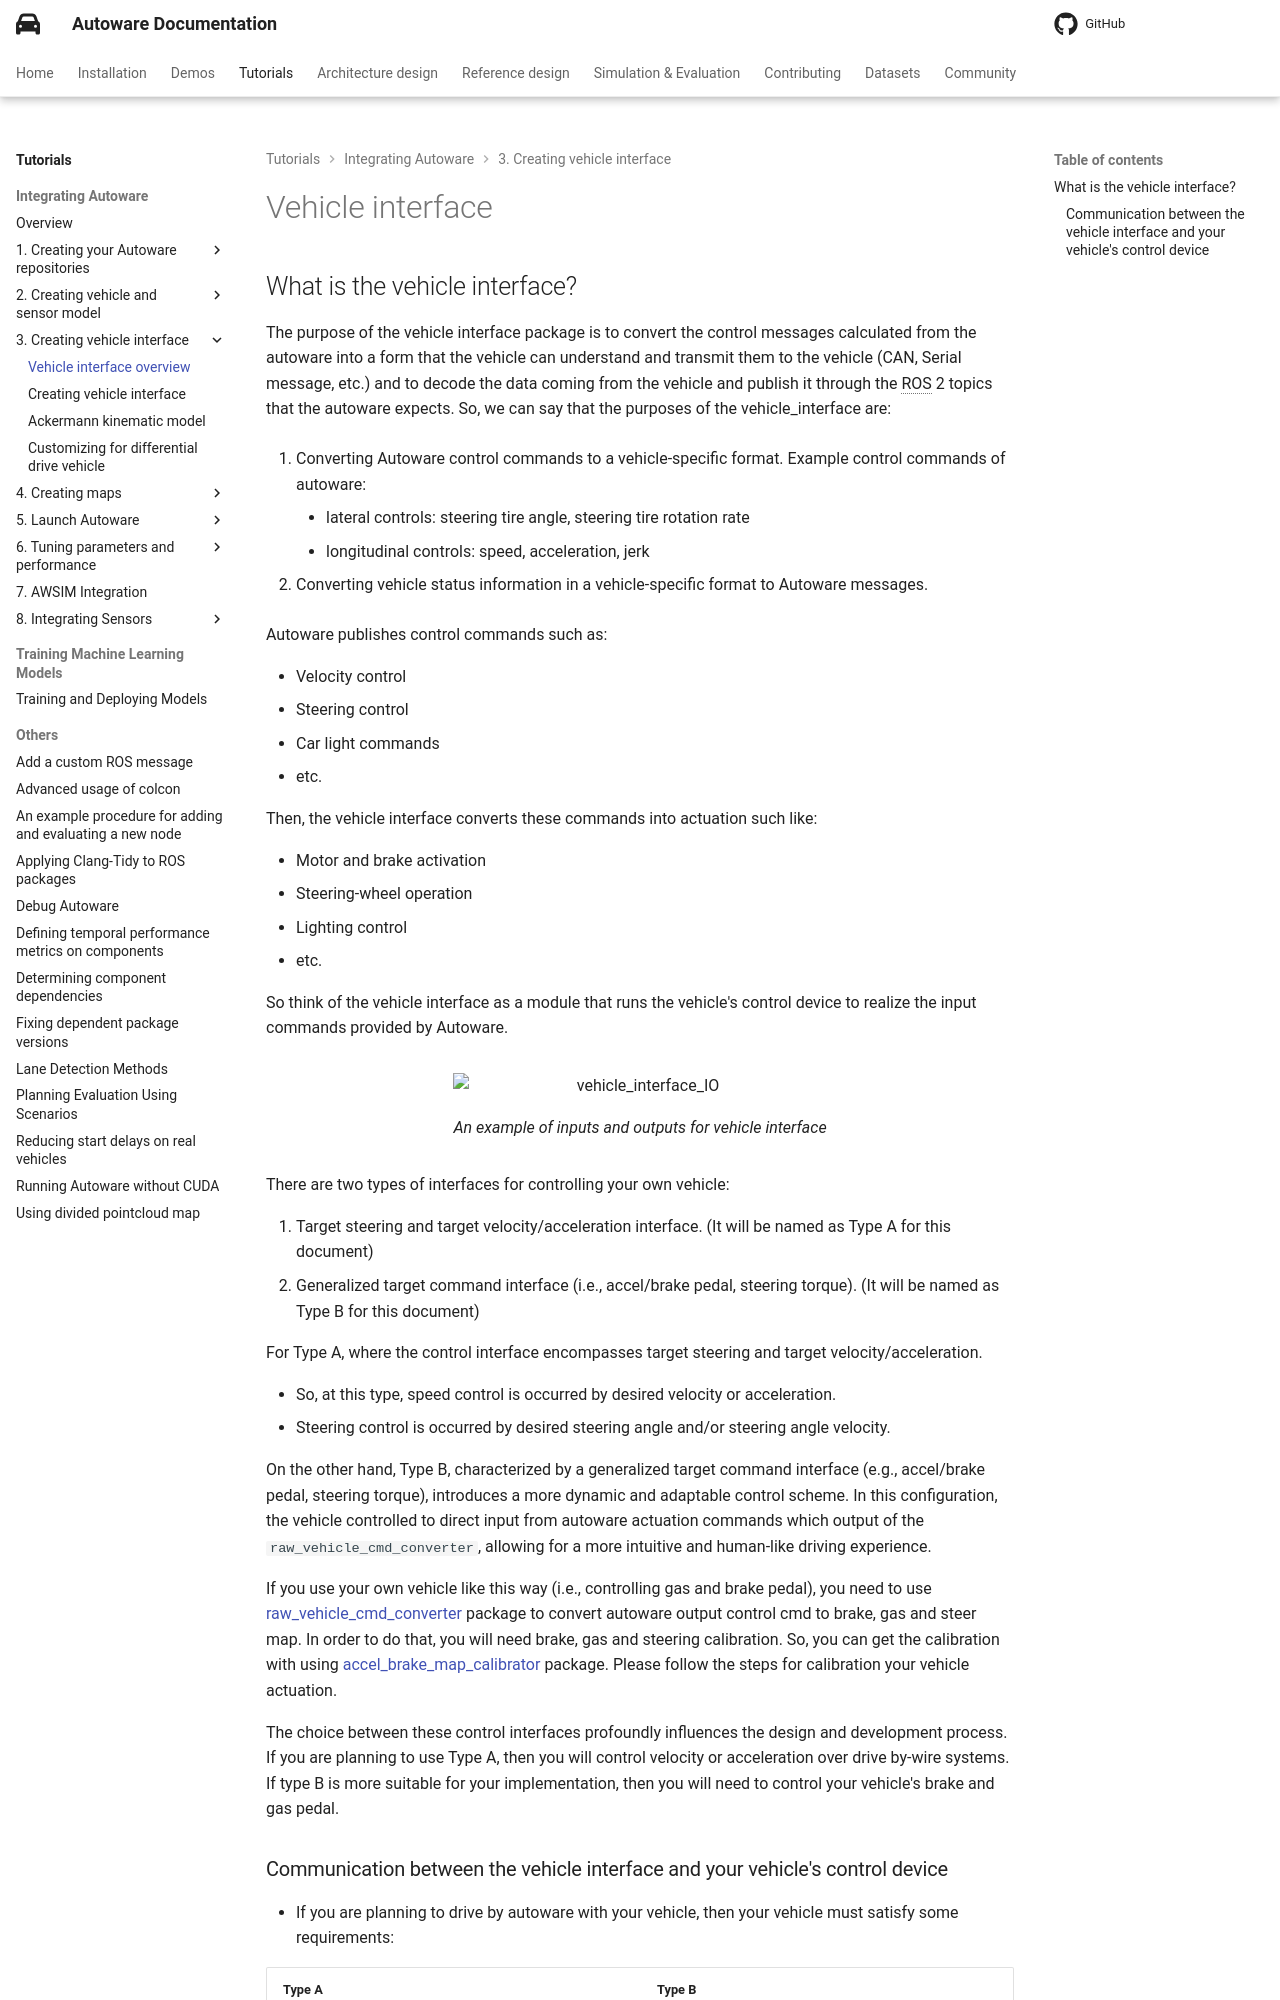

repository: autowarefoundation/autoware-documentation · page: pr-803/tutorials/integrating-autoware/creating-vehicle-interface-package/vehicle-interface/index.html · generator: mkdocs

# Vehicle interface

## What is the vehicle interface?

The purpose of the vehicle interface package is to convert the control messages calculated from the autoware into a form that the vehicle can understand and transmit them to the vehicle (CAN, Serial message, etc.) and to decode the data coming from the vehicle and publish it through the ROS 2 topics that the autoware expects.
So, we can say that the purposes of the vehicle_interface are:

1. Converting Autoware control commands to a vehicle-specific format. Example control commands of autoware:
   - lateral controls: steering tire angle, steering tire rotation rate
   - longitudinal controls: speed, acceleration, jerk

2. Converting vehicle status information in a vehicle-specific format to Autoware messages.

Autoware publishes control commands such as:

- Velocity control
- Steering control
- Car light commands
- etc.

Then, the vehicle interface converts these commands into actuation such like:

- Motor and brake activation
- Steering-wheel operation
- Lighting control
- etc.

So think of the vehicle interface as a module that runs the vehicle's control device to realize the input commands provided by Autoware.

<figure markdown>
  ![vehicle_interface_IO](images/Vehicle-Interface-Bus-ODD-Architecture.drawio.svg){ align=center }
  <figcaption>
    An example of inputs and outputs for vehicle interface
  </figcaption>
</figure>

There are two types of interfaces for controlling your own vehicle:

1. Target steering and target velocity/acceleration interface. (It will be named as Type A for this document)
2. Generalized target command interface (i.e., accel/brake pedal, steering torque). (It will be named as Type B for this document)

For Type A,
where the control interface encompasses target steering and target velocity/acceleration.

- So, at this type, speed control is occurred by desired velocity or acceleration.
- Steering control is occurred by desired steering angle and/or steering angle velocity.

On the other hand, Type B, characterized by a generalized target command interface (e.g., accel/brake pedal, steering torque),
introduces a more dynamic and adaptable control scheme.
In this configuration,
the vehicle
controlled to direct input from autoware actuation commands which output of the `raw_vehicle_cmd_converter`,
allowing for a more intuitive and human-like driving experience.

If you use your own vehicle like this way
(i.e., controlling gas and brake pedal),
you need
to use [raw_vehicle_cmd_converter](https://github.com/autowarefoundation/autoware_universe/tree/main/vehicle/autoware_raw_vehicle_cmd_converter) package
to convert autoware output control cmd to brake, gas and steer map.
In order to do that, you will need brake, gas and steering calibration.
So,
you can get the calibration with using [accel_brake_map_calibrator](https://github.com/autowarefoundation/autoware_universe/tree/main/vehicle/autoware_accel_brake_map_calibrator) package.
Please follow the steps for calibration your vehicle actuation.

The choice between these control interfaces profoundly influences the design and development process.
If you are planning to use Type A,
then you will control velocity or acceleration over drive by-wire systems.
If type B is more suitable for your implementation,
then you will need to control your vehicle's brake and gas pedal.
